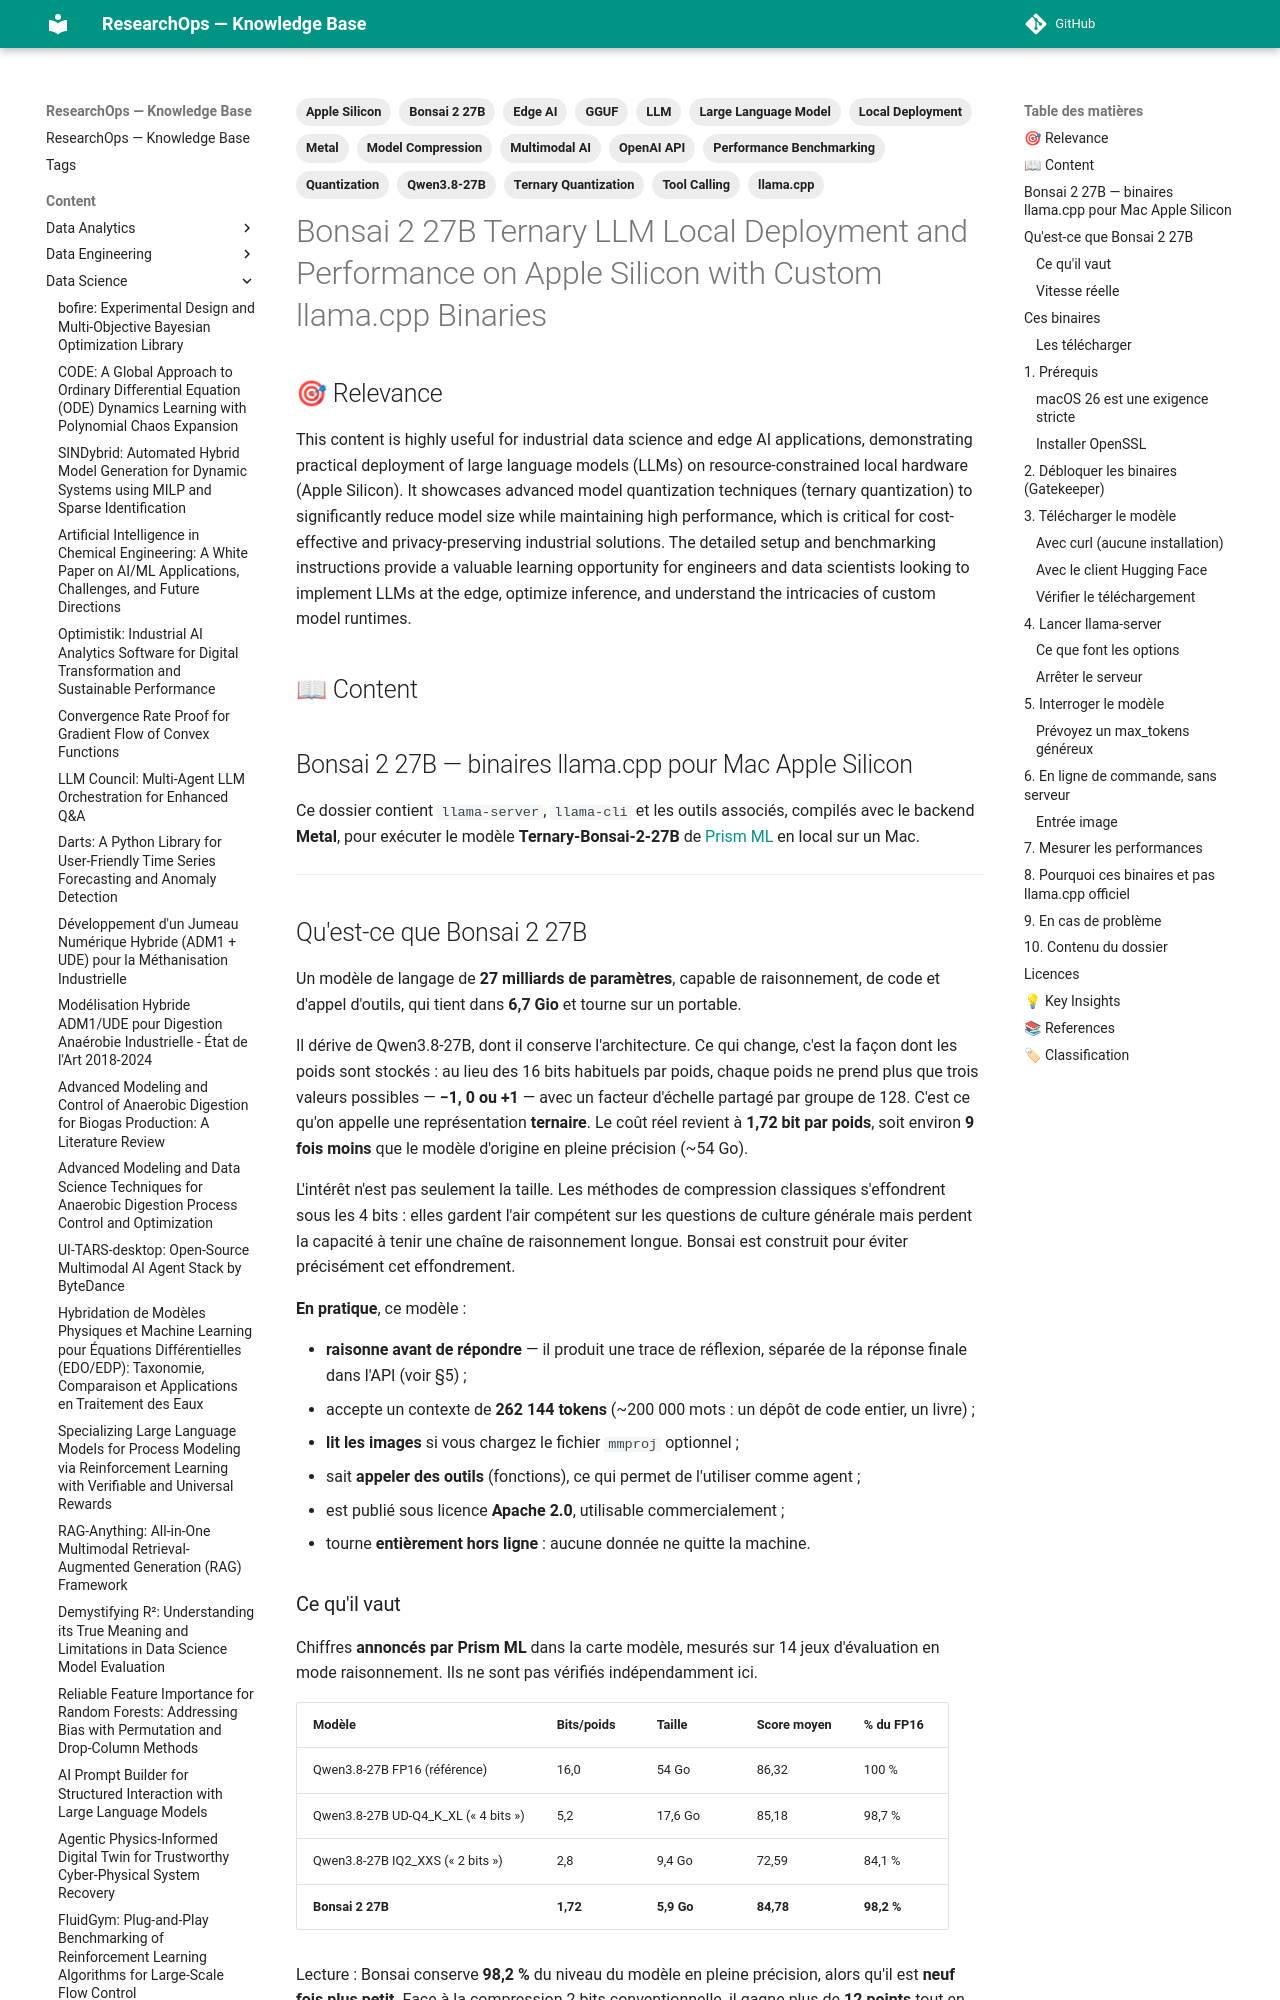

repository: yajeddig/ResearchOps · page: content/Data_Science/20260919_6de0f97b_bonsai_2_27b_ternary_llm_local_deployment_and_perf/index.html · generator: mkdocs

---
title: Bonsai 2 27B Ternary LLM Local Deployment and Performance on Apple Silicon
  with Custom llama.cpp Binaries
date: '2026-09-19'
category: Data_Science
confidence: 0.98
tags: [LLM, Large Language Model, Quantization, Ternary Quantization, Apple Silicon,
  Metal, llama.cpp, Local Deployment, Edge AI, Model Compression, Performance Benchmarking,
  Qwen3.8-27B, Bonsai 2 27B, GGUF, OpenAI API, Multimodal AI, Tool Calling]
source: https://github.com/l0d0v1c/bonsai-apple-silicon
type: Article
source_type: Article
hash: 6de0f97b63eb
---
## 🎯 Relevance
This content is highly useful for industrial data science and edge AI applications, demonstrating practical deployment of large language models (LLMs) on resource-constrained local hardware (Apple Silicon). It showcases advanced model quantization techniques (ternary quantization) to significantly reduce model size while maintaining high performance, which is critical for cost-effective and privacy-preserving industrial solutions. The detailed setup and benchmarking instructions provide a valuable learning opportunity for engineers and data scientists looking to implement LLMs at the edge, optimize inference, and understand the intricacies of custom model runtimes.

## 📖 Content
## Bonsai 2 27B — binaires llama.cpp pour Mac Apple Silicon

Ce dossier contient `llama-server`, `llama-cli` et les outils associés, compilés avec le backend **Metal**, pour exécuter le modèle **Ternary-Bonsai-2-27B** de [Prism ML](https://prismml.com/) en local sur un Mac.

* * *
